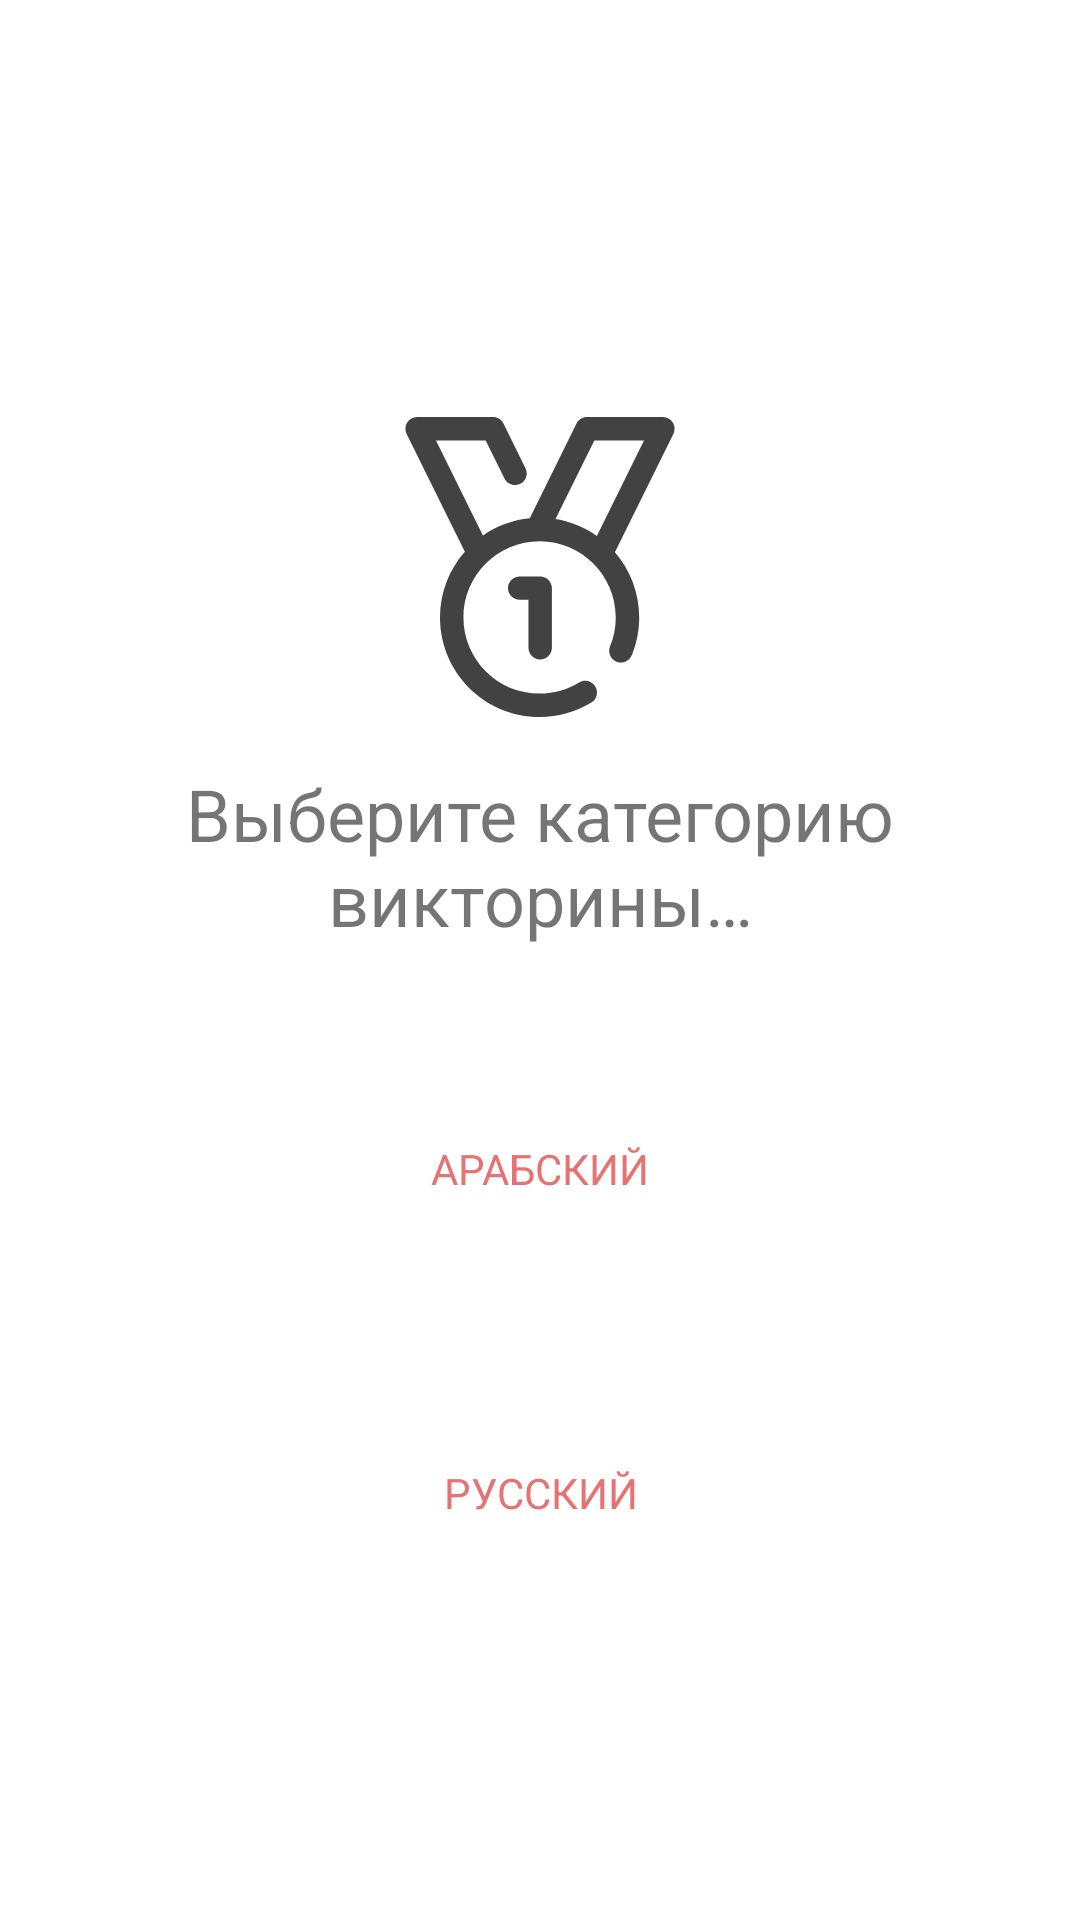

Produce the Android XML layout that renders to this screen, including the resource entries it uses.
<!-- AndroidManifest.xml: activity theme AppTheme -->
<!-- res/layout/fragment_quiz.xml -->
<?xml version="1.0" encoding="utf-8"?>
<layout xmlns:android="http://schemas.android.com/apk/res/android"
    xmlns:app="http://schemas.android.com/apk/res-auto">

    <data>

    </data>

    <androidx.constraintlayout.widget.ConstraintLayout
        android:layout_width="match_parent"
        android:layout_height="match_parent">

        <androidx.appcompat.widget.AppCompatTextView
            android:id="@+id/tvQuizCategoryDescription"
            android:layout_width="0dp"
            android:layout_height="wrap_content"
            android:layout_marginStart="16dp"
            android:layout_marginEnd="16dp"
            android:drawableTop="@drawable/ic_quiz_big"
            android:drawablePadding="16dp"
            android:gravity="center"
            android:text="@string/action_quiz_categories"
            android:textSize="24sp"
            app:layout_constraintBottom_toBottomOf="parent"
            app:layout_constraintEnd_toEndOf="parent"
            app:layout_constraintStart_toStartOf="parent"
            app:layout_constraintTop_toTopOf="parent"
            app:layout_constraintVertical_bias="0.3" />

        <androidx.appcompat.widget.AppCompatButton
            android:id="@+id/btnQuizArabicCategory"
            android:layout_width="0dp"
            android:layout_height="100dp"
            android:layout_marginStart="16dp"
            android:layout_marginTop="24dp"
            android:layout_marginEnd="16dp"
            android:background="@drawable/button_input_category_ripple"
            android:text="@string/action_arabic"
            android:textColor="@color/colorAccent"
            app:layout_constraintEnd_toEndOf="parent"
            app:layout_constraintStart_toStartOf="parent"
            app:layout_constraintTop_toBottomOf="@+id/tvQuizCategoryDescription" />

        <androidx.appcompat.widget.AppCompatButton
            android:id="@+id/btnQuizRussianCategory"
            android:layout_width="0dp"
            android:layout_height="100dp"
            android:layout_marginStart="16dp"
            android:layout_marginTop="8dp"
            android:layout_marginEnd="16dp"
            android:background="@drawable/button_input_category_ripple"
            android:text="@string/action_russian"
            android:textColor="@color/colorAccent"
            app:layout_constraintEnd_toEndOf="parent"
            app:layout_constraintStart_toStartOf="parent"
            app:layout_constraintTop_toBottomOf="@+id/btnQuizArabicCategory" />
    </androidx.constraintlayout.widget.ConstraintLayout>
</layout>
<!-- resources referenced by this layout -->
<resources>
  <color name="colorAccent">#E57373</color>
  <!-- drawable ic_quiz_big (drawable) -->
  <vector xmlns:android="http://schemas.android.com/apk/res/android"
      android:width="100dp"
      android:height="100dp"
      android:viewportWidth="512"
      android:viewportHeight="512">
      <path
          android:fillColor="#424242"
          android:pathData="M483.624,28.855c3.062,-6.199 2.704,-13.54 -0.945,-19.412S472.606,0 465.692,0H336.309c-7.612,0 -14.563,4.32 -17.933,11.145l-79.841,161.677c-29.485,2.901 -56.784,13.366 -79.922,29.425L78.491,40h84.772l32.114,65.031c4.891,9.904 16.883,13.967 26.788,9.077c9.904,-4.891 13.968,-16.884 9.077,-26.788l-37.617,-76.175C190.255,4.32 183.303,0 175.692,0H46.309c-6.914,0 -13.338,3.571 -16.988,9.443c-3.649,5.872 -4.007,13.213 -0.945,19.412l98.766,200c0.165,0.335 0.339,0.663 0.52,0.984C101.31,259.793 85.309,299.063 85.309,342c0,93.738 76.262,170 170,170c31.268,0 61.841,-8.567 88.413,-24.776c9.43,-5.752 12.411,-18.059 6.659,-27.489c-5.753,-9.431 -18.06,-12.413 -27.489,-6.66c-20.297,12.38 -43.667,18.924 -67.585,18.924c-71.683,0 -130,-58.318 -130,-130s58.317,-130 130,-130s130,58.318 130,130c0,17.11 -3.266,33.729 -9.707,49.396c-4.199,10.216 0.678,21.903 10.894,26.103c10.216,4.2 21.904,-0.678 26.103,-10.894c8.435,-20.516 12.711,-42.252 12.711,-64.604c0,-42.49 -15.67,-81.39 -41.533,-111.223c0.392,-0.614 0.753,-1.255 1.083,-1.922L483.624,28.855zM353.032,202.966c-20.626,-14.54 -44.616,-24.612 -70.551,-28.796L348.738,40h84.771L353.032,202.966z" />
      <path
          android:fillColor="#424242"
          android:pathData="M256.309,414c11.046,0 20,-8.954 20,-20V292c0,-11.046 -8.954,-20 -20,-20h-35c-11.046,0 -20,8.954 -20,20c0,11.046 8.954,20 20,20h15v82C236.309,405.046 245.263,414 256.309,414z" />
  </vector>
  <string name="action_arabic">Арабский</string>
  <string name="action_quiz_categories">Выберите категорию викторины…</string>
  <string name="action_russian">Русский</string>
  <style name="AppTheme" parent="Theme.AppCompat.DayNight.NoActionBar">
          <item name="colorPrimary">@color/colorPrimary</item>
          <item name="colorPrimaryDark">@color/colorPrimaryDark</item>
          <item name="fontFamily">@font/medium</item>
          <item name="colorAccent">@color/colorAccent</item>
          <item name="bottomSheetDialogTheme">@style/CustomBottomSheetDialog</item>
          <item name="android:windowBackground">@color/mainBackgroundColor</item>
      </style>
  <color name="colorPrimary">#0288D1</color>
  <color name="colorPrimaryDark">#0288D1</color>
  <style name="CustomBottomSheetDialog" parent="@style/ThemeOverlay.MaterialComponents.BottomSheetDialog">
          <item name="bottomSheetStyle">@style/CustomShapeAppearanceBottomSheetDialog</item>
      </style>
  <color name="mainBackgroundColor">#FFFFFF</color>
  <style name="CustomShapeAppearanceBottomSheetDialog" parent="">
          <item name="behavior_peekHeight">1500dp</item>
          <item name="cornerFamily">rounded</item>
          <item name="cornerSizeTopRight">25dp</item>
          <item name="cornerSizeTopLeft">25dp</item>
          <item name="cornerSizeBottomRight">0dp</item>
          <item name="cornerSizeBottomLeft">0dp</item>
      </style>
</resources>
